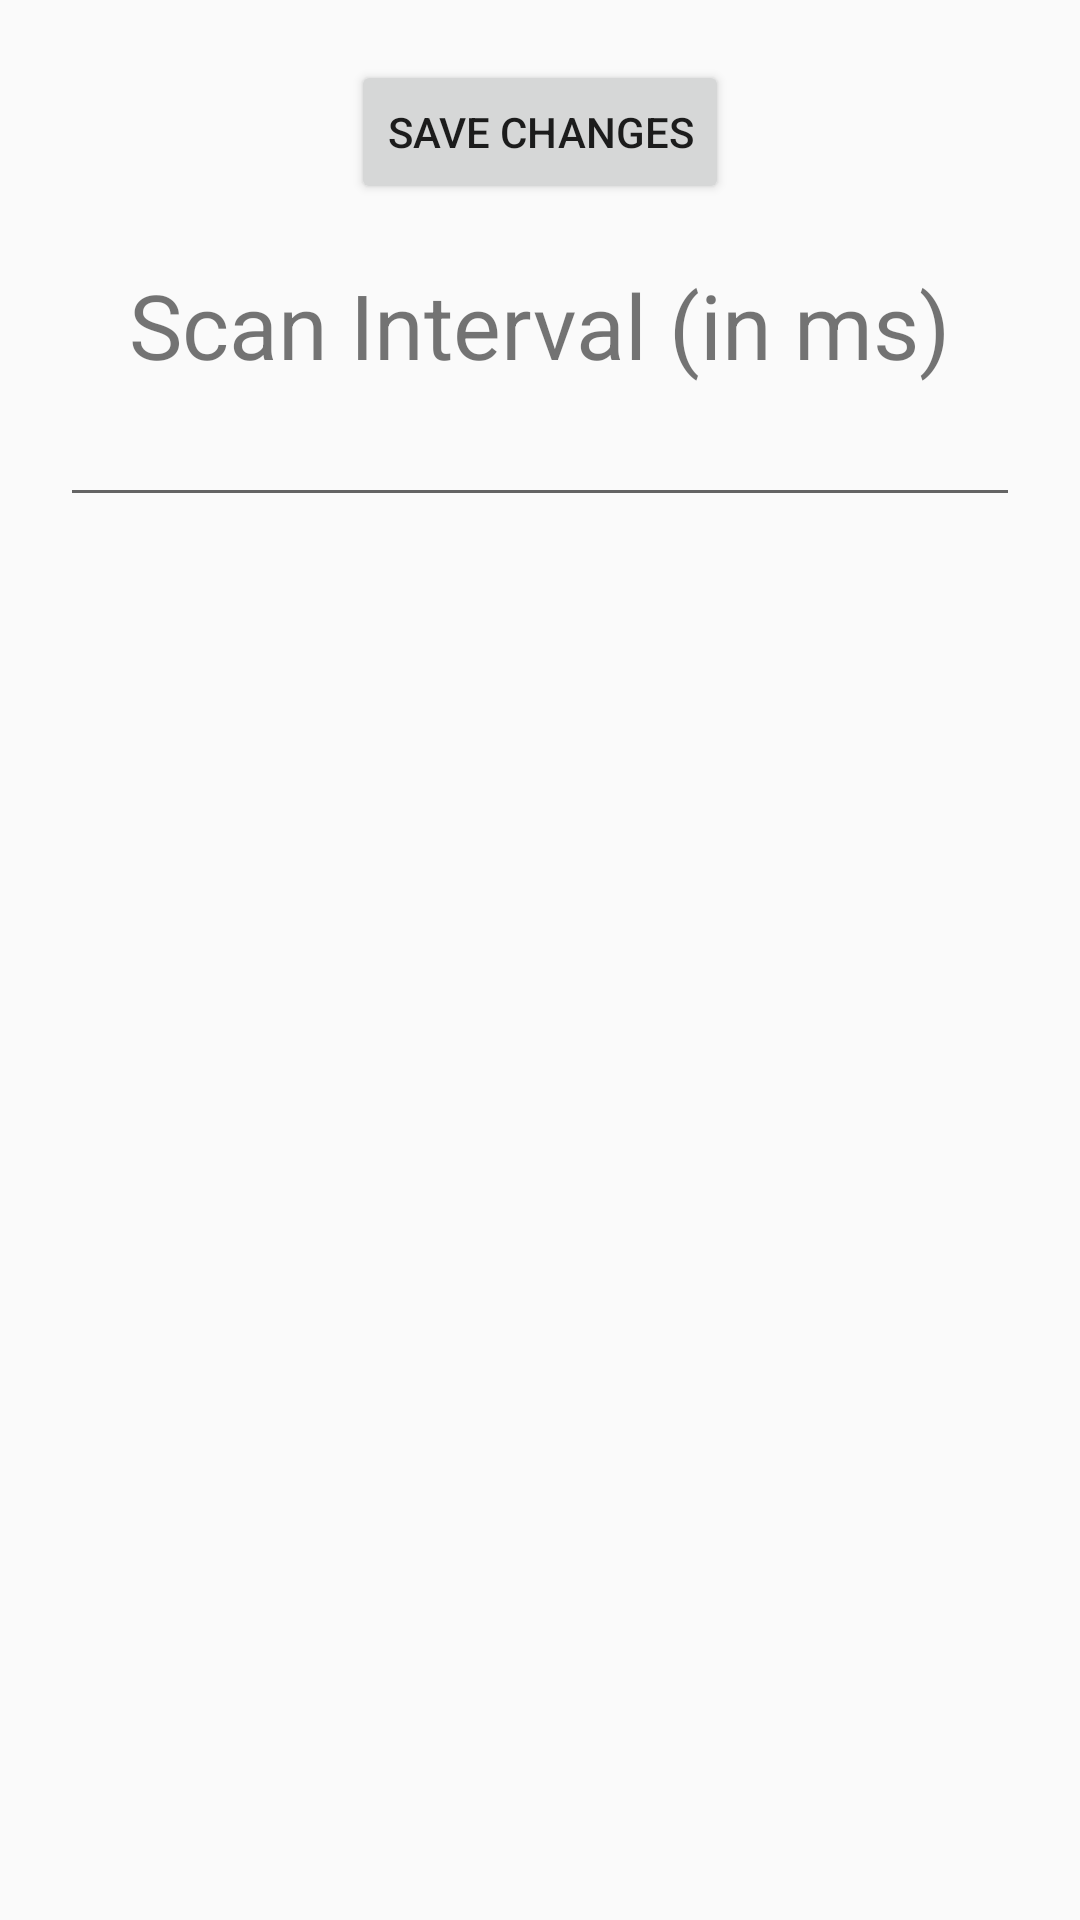

This screen was rendered from an Android layout file. Write that file and the resources it references.
<!-- AndroidManifest.xml: application theme AppTheme -->
<!-- res/layout/client_config.xml -->
<?xml version="1.0" encoding="utf-8"?>
<ScrollView xmlns:android="http://schemas.android.com/apk/res/android"
            android:layout_width="match_parent"
            android:layout_height="match_parent">

    <LinearLayout
        android:id="@+id/beacon_relative"
        android:layout_width="match_parent"
        android:layout_height="wrap_content"
        android:orientation="vertical"
        android:gravity="center_horizontal"
        android:padding="20dp">

        <Button
            android:id="@+id/save_button"
            android:layout_width="wrap_content"
            android:layout_height="wrap_content"
            android:text="Save Changes"
            android:layout_marginBottom="20dp"/>

        <TextView
            android:id="@+id/scan_interval_text"
            android:layout_width="wrap_content"
            android:layout_height="wrap_content"
            android:text="@string/scan_interval"
            android:textSize="30sp"/>

        <EditText
            android:id="@+id/scan_interval_edit"
            android:layout_width="fill_parent"
            android:layout_height="wrap_content"
            android:textSize="20sp"
            android:gravity="center"
            android:inputType="number"
            android:textColor="@android:color/black"/>

    </LinearLayout>

</ScrollView>
<!-- resources referenced by this layout -->
<resources>
  <string name="scan_interval">Scan Interval (in ms)</string>
  <style name="AppTheme" parent="AppBaseTheme">
          <item name="windowActionBar">false</item>
      </style>
  <style name="AppBaseTheme" parent="@style/Theme.AppCompat.Light.DarkActionBar">
          <item name="android:textColorPrimary">@color/primary_text_color</item>
      </style>
</resources>
